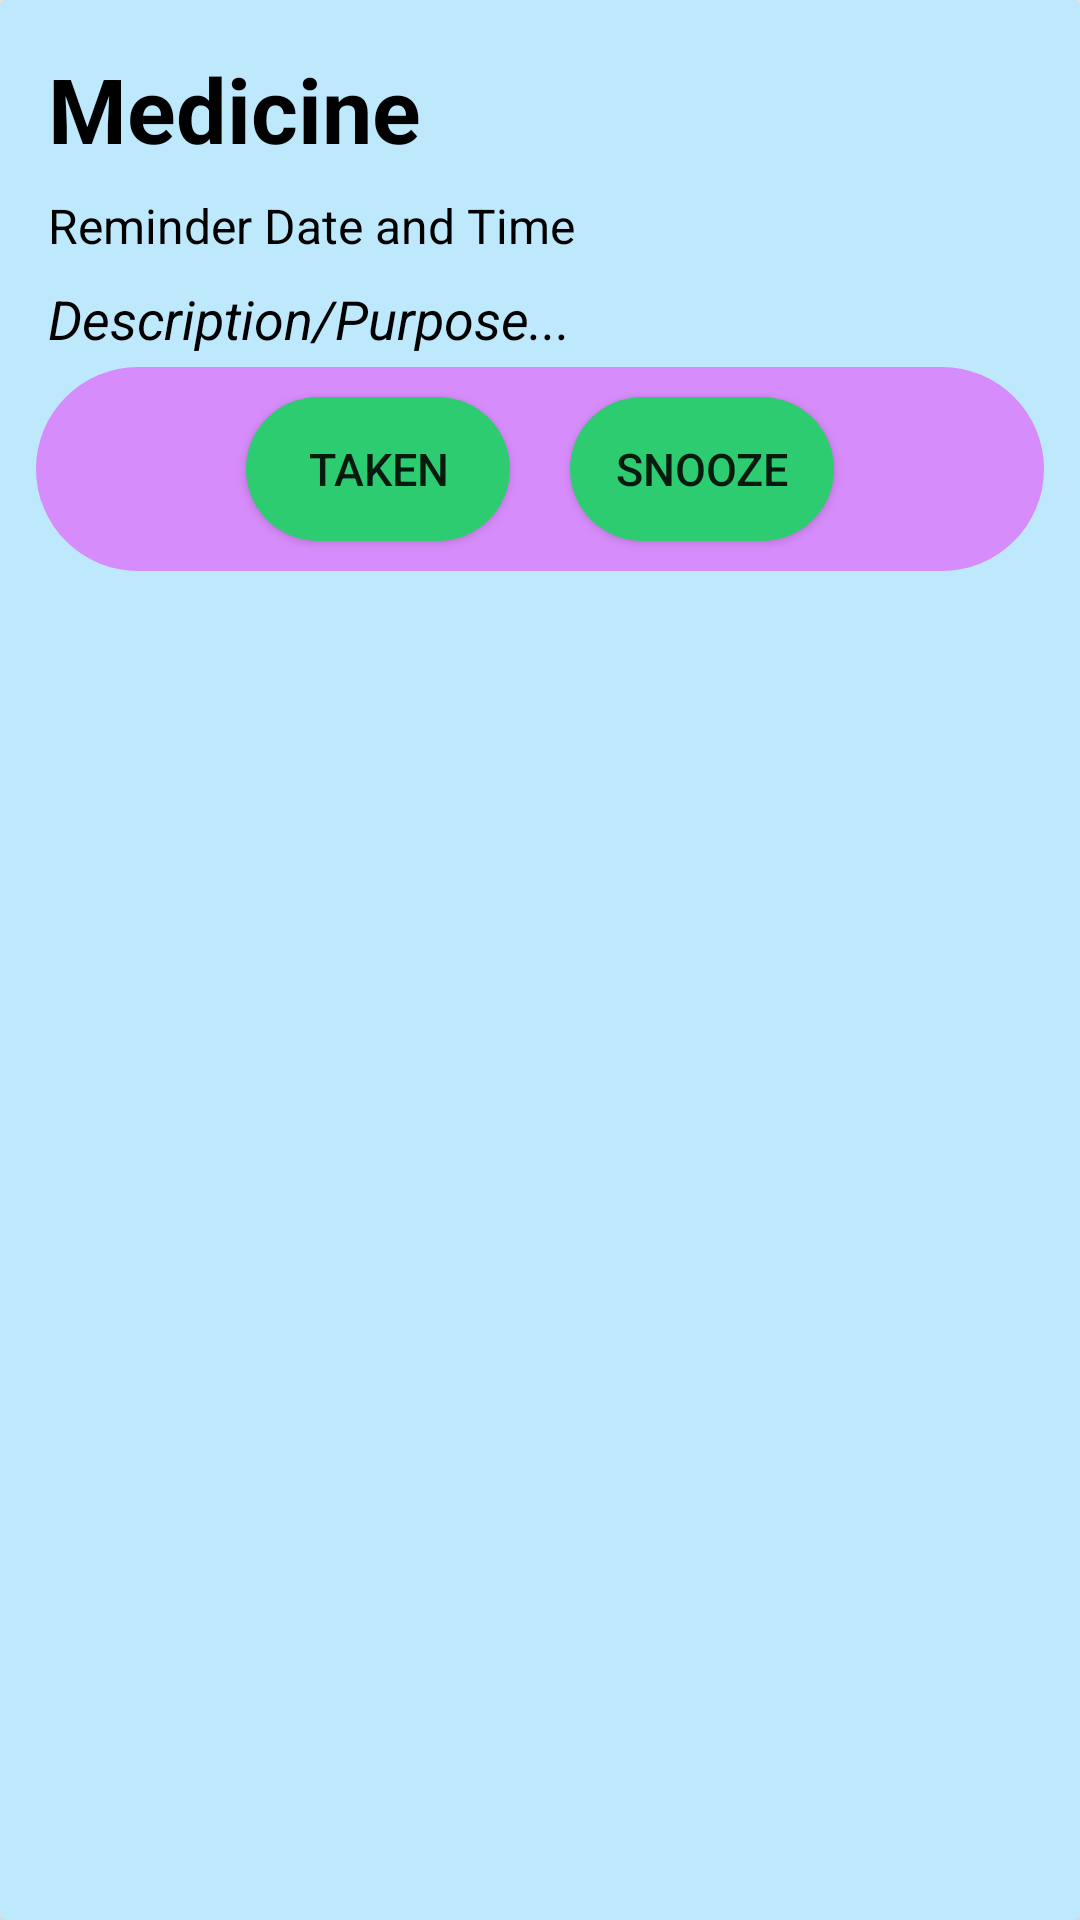

This screen was rendered from an Android layout file. Write that file and the resources it references.
<!-- AndroidManifest.xml: application theme AppTheme -->
<!-- res/layout/notification_card.xml -->
<?xml version="1.0" encoding="utf-8"?>
<android.support.v7.widget.CardView xmlns:android="http://schemas.android.com/apk/res/android"
    android:layout_width="match_parent"
    android:layout_height="wrap_content"
    xmlns:app="http://schemas.android.com/apk/res-auto"
    android:id="@+id/card_view_notification"
    android:layout_margin="5dp"
    android:padding="2dp"
    app:cardCornerRadius="2dp"
    app:contentPadding="5dp"
    android:clickable="true"
    android:focusable="true"
    app:cardElevation="5dp"
    app:cardBackgroundColor="#bee8fb">

    <LinearLayout
        android:layout_width="match_parent"
        android:layout_height="wrap_content"
        android:padding="5dp"
        android:layout_margin="2dp"
        android:orientation="vertical">

        <LinearLayout
            android:layout_width="match_parent"
            android:layout_height="match_parent"
            android:orientation="horizontal">

            <TextView
                android:id="@+id/txtName_Card"
                android:layout_width="wrap_content"
                android:layout_height="wrap_content"
                android:layout_weight="1"
                android:textColor="@android:color/black"
                android:textSize="30sp"
                android:padding="2dp"
                android:layout_margin="2dp"
                android:textStyle="bold"
                android:text="Medicine" />

        </LinearLayout>

        <LinearLayout
            android:layout_width="wrap_content"
            android:layout_height="wrap_content"
            android:orientation="vertical">

            <TextView
                android:id="@+id/txtMedTime"
                android:layout_width="wrap_content"
                android:layout_height="wrap_content"
                android:layout_weight="1"
                android:textColor="@android:color/black"
                android:textSize="16sp"
                android:padding="2dp"
                android:layout_margin="2dp"
                android:text="Reminder Date and Time" />

        </LinearLayout>

        <LinearLayout
            android:layout_width="match_parent"
            android:layout_height="match_parent"
            android:orientation="vertical">

            <TextView
                android:id="@+id/txtMedDes"
                android:layout_width="wrap_content"
                android:layout_height="wrap_content"
                android:layout_weight="1"
                android:textColor="@android:color/black"
                android:textSize="18sp"
                android:padding="2dp"
                android:layout_margin="2dp"
                android:textStyle="italic"
                android:text="Description/Purpose..."/>

        </LinearLayout>

        <LinearLayout
            android:layout_width="match_parent"
            android:layout_height="match_parent"
            android:orientation="horizontal"
            android:gravity="center"
            android:background="@drawable/custom_background2">

            <Button
                android:id="@+id/btnTaken"
                android:layout_marginTop="10dp"
                android:layout_marginBottom="10dp"
                android:layout_width="wrap_content"
                android:layout_height="wrap_content"
                android:layout_gravity="center"
                android:text="Taken"
                android:textSize="15sp"
                android:background="@drawable/custom_background"/>

            <Button
                android:id="@+id/btnSnooze"
                android:layout_marginTop="10dp"
                android:layout_marginStart="20dp"
                android:layout_marginBottom="10dp"
                android:layout_width="wrap_content"
                android:layout_height="wrap_content"
                android:text="Snooze"
                android:textSize="15sp"
                android:background="@drawable/custom_background"/>

            <Button
                android:visibility="gone"
                android:id="@+id/btnSkip"
                android:layout_marginTop="10dp"
                android:layout_marginStart="20dp"
                android:layout_marginRight="40dp"
                android:layout_marginBottom="10dp"
                android:layout_width="wrap_content"
                android:layout_height="wrap_content"
                android:text="Skip"
                android:textSize="15sp"
                android:background="@drawable/custom_background"/>

        </LinearLayout>

    </LinearLayout>

</android.support.v7.widget.CardView>
<!-- resources referenced by this layout -->
<resources>
  <!-- drawable custom_background (drawable) -->
  <?xml version="1.0" encoding="utf-8"?>
  <shape xmlns:android="http://schemas.android.com/apk/res/android"
      android:shape="rectangle">
  
      <solid
          android:color="#2ecc71">
  
      </solid>
  
      <corners
          android:radius="150sp">
  
      </corners>
  
  </shape>
  <!-- drawable custom_background2 (drawable) -->
  <?xml version="1.0" encoding="utf-8"?>
  <shape xmlns:android="http://schemas.android.com/apk/res/android"
      android:shape="rectangle">
  
      <solid
          android:color="#fdd88cfb">
  
      </solid>
  
      <corners
          android:radius="180sp">
  
      </corners>
  
  </shape>
  <style name="AppTheme" parent="Theme.AppCompat.Light.DarkActionBar">
          
          <item name="colorPrimary">@color/colorPrimary</item>
          <item name="colorPrimaryDark">@color/colorPrimaryDark</item>
          <item name="colorAccent">@color/colorAccent</item>
      </style>
  <color name="colorPrimary">#3F51B5</color>
  <color name="colorPrimaryDark">#303F9F</color>
  <color name="colorAccent">#FF4081</color>
</resources>
